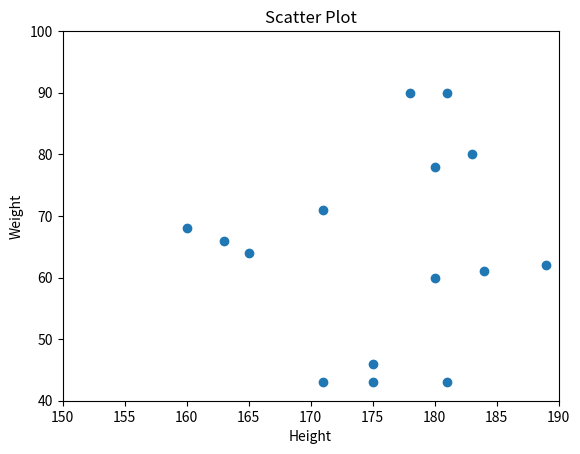

This figure's Python source:
import matplotlib.pyplot as plt
import numpy as np

height = [180, 183, 181, 163, 189, 180, 184, 178, 175, 181, 165, 175, 171, 160, 171]
weight = [78, 80, 43, 66, 62, 60, 61, 90, 43, 90, 64, 46, 43, 68, 71]

plt.xlim(150, 190)
plt.ylim(40, 100)

plt.title("Scatter Plot")
plt.xlabel("Height")
plt.ylabel("Weight")
plt.scatter(height, weight)

plt.savefig("scatter.pdf")
